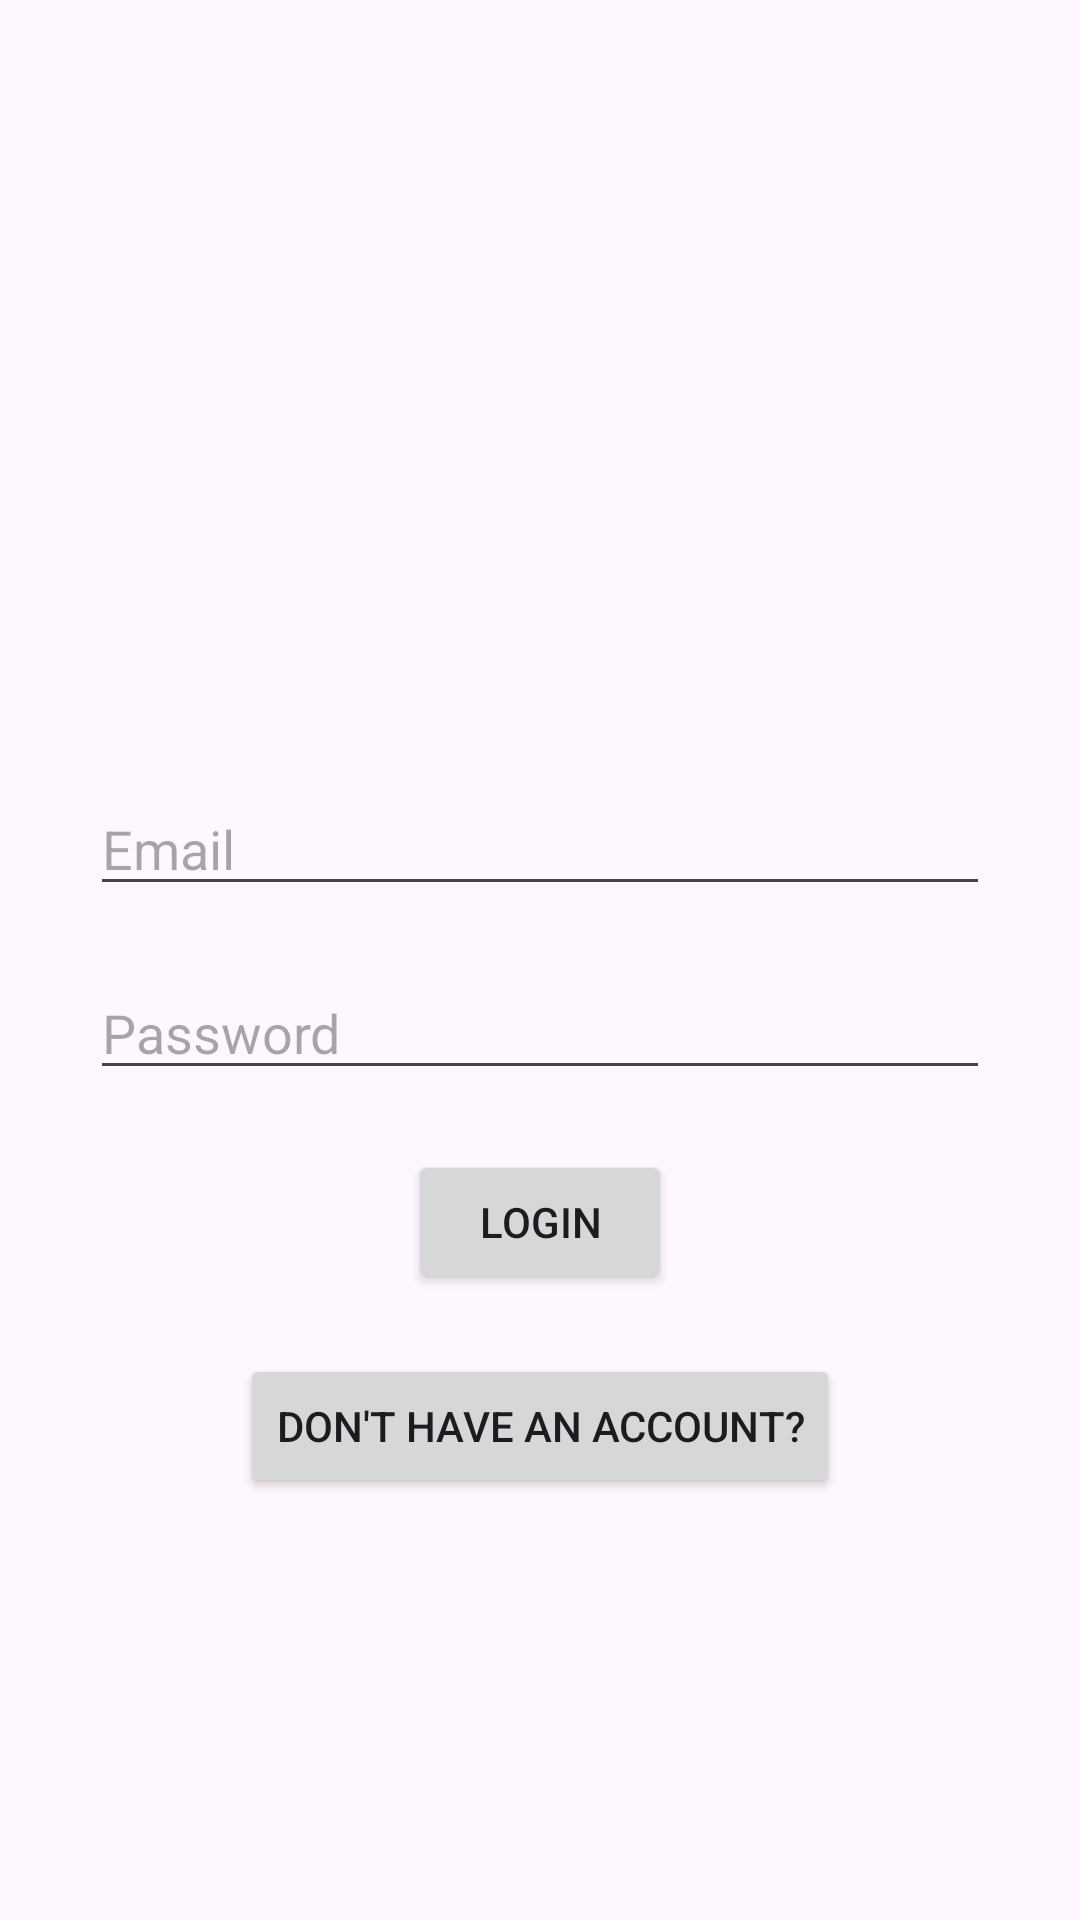

Produce the Android XML layout that renders to this screen, including the resource entries it uses.
<!-- AndroidManifest.xml: application theme Theme.APItesting -->
<!-- res/layout/login.xml -->
<?xml version="1.0" encoding="utf-8"?>
<ScrollView
    xmlns:android="http://schemas.android.com/apk/res/android"
    xmlns:tools="http://schemas.android.com/tools"
    android:layout_width="match_parent"
    android:layout_height="match_parent"
    tools:context=".Login">
    <LinearLayout
        android:layout_width="match_parent"
        android:layout_height="wrap_content"
        android:orientation="vertical"
        android:layout_gravity="center">
        <ImageView
            android:layout_width="100dp"
            android:layout_height="100dp"
            android:src="@drawable/broom"
            android:layout_margin="10dp"
            android:layout_gravity="center"/>
        <EditText
            android:id="@+id/email"
            android:layout_width="300dp"
            android:layout_height="wrap_content"
            android:ems="10"
            android:layout_margin="10dp"
            android:hint="Email"
            android:inputType="textPersonName"
            android:layout_gravity="center"/>
        <EditText
            android:id="@+id/password"
            android:layout_width="300dp"
            android:layout_height="wrap_content"
            android:ems="10"
            android:layout_margin="10dp"
            android:hint="Password"
            android:inputType="textPassword"
            android:layout_gravity="center"/>
        <Button
            android:id="@+id/button"
            android:layout_width="wrap_content"
            android:layout_height="wrap_content"
            android:layout_margin="10dp"
            android:text="Login"
            android:onClick="goToHome"
            android:layout_gravity="center"/>
        <Button
            android:id="@+id/goToSignupBtn"
            android:layout_width="wrap_content"
            android:layout_height="wrap_content"
            android:layout_margin="10dp"
            android:text="Don't have an account?"
            android:onClick="goToSignup"
            android:layout_gravity="center"/>
    </LinearLayout>
</ScrollView>
<!-- resources referenced by this layout -->
<resources>
  <style name="Theme.APItesting" parent="Base.Theme.APItesting" />
  <style name="Base.Theme.APItesting" parent="Theme.Material3.DayNight.NoActionBar">
          
          
      </style>
</resources>
